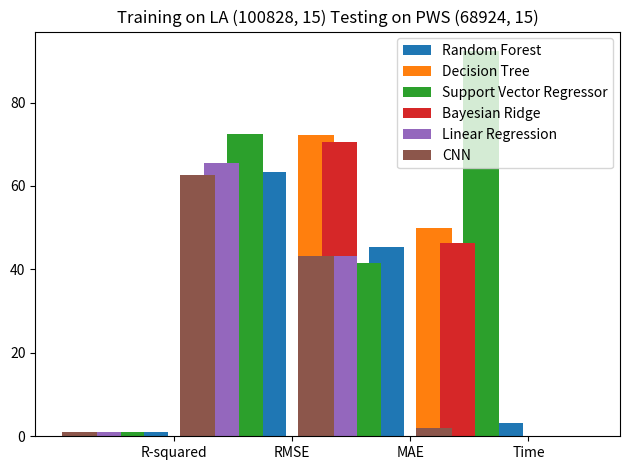

This figure's Python source:
import numpy as np
import pandas as pd
import matplotlib.pyplot as plt

smartgrid_regressors = ['R-squared', 'RMSE', 'MAE', 'Time']
smartgrid_randomForest = [0.956, 63.432, 45.321, 3.214]
smartgrid_decisionTree = [0.976, 72.171, 50.044, 0.012]
smartgrid_supportVector = [0.935, 72.554, 41.644, 92.403]
smartgrid_bayesianRidge = [0.938, 70.469, 46.382, 0.002]
smartgrid_linearRegression = [0.948, 65.532, 43.321, 0.002]
smartgrid_CNN = [0.953, 62.542, 43.321, 1.987]

x_axis = np.arange(len(smartgrid_regressors))

plt.bar(x_axis - 0.2, smartgrid_randomForest, width = 0.3, linewidth = 3, label = 'Random Forest')
plt.bar(x_axis + 0.2, smartgrid_decisionTree, width = 0.3, linewidth = 3, label = 'Decision Tree')
plt.bar(x_axis - 0.4, smartgrid_supportVector, width = 0.3, linewidth = 3, label = 'Support Vector Regressor')
plt.bar(x_axis + 0.4, smartgrid_bayesianRidge, width = 0.3, linewidth = 3, label = 'Bayesian Ridge')
plt.bar(x_axis - 0.6, smartgrid_linearRegression, width = 0.3, linewidth = 0, label = 'Linear Regression')
plt.bar(x_axis - 0.8, smartgrid_CNN, width = 0.3, linewidth = 0, label = 'CNN')

plt.title("Training on LA (100828, 15) Testing on PWS (68924, 15)")
plt.xticks(x_axis, smartgrid_regressors)
plt.tight_layout()
plt.legend()
plt.show()